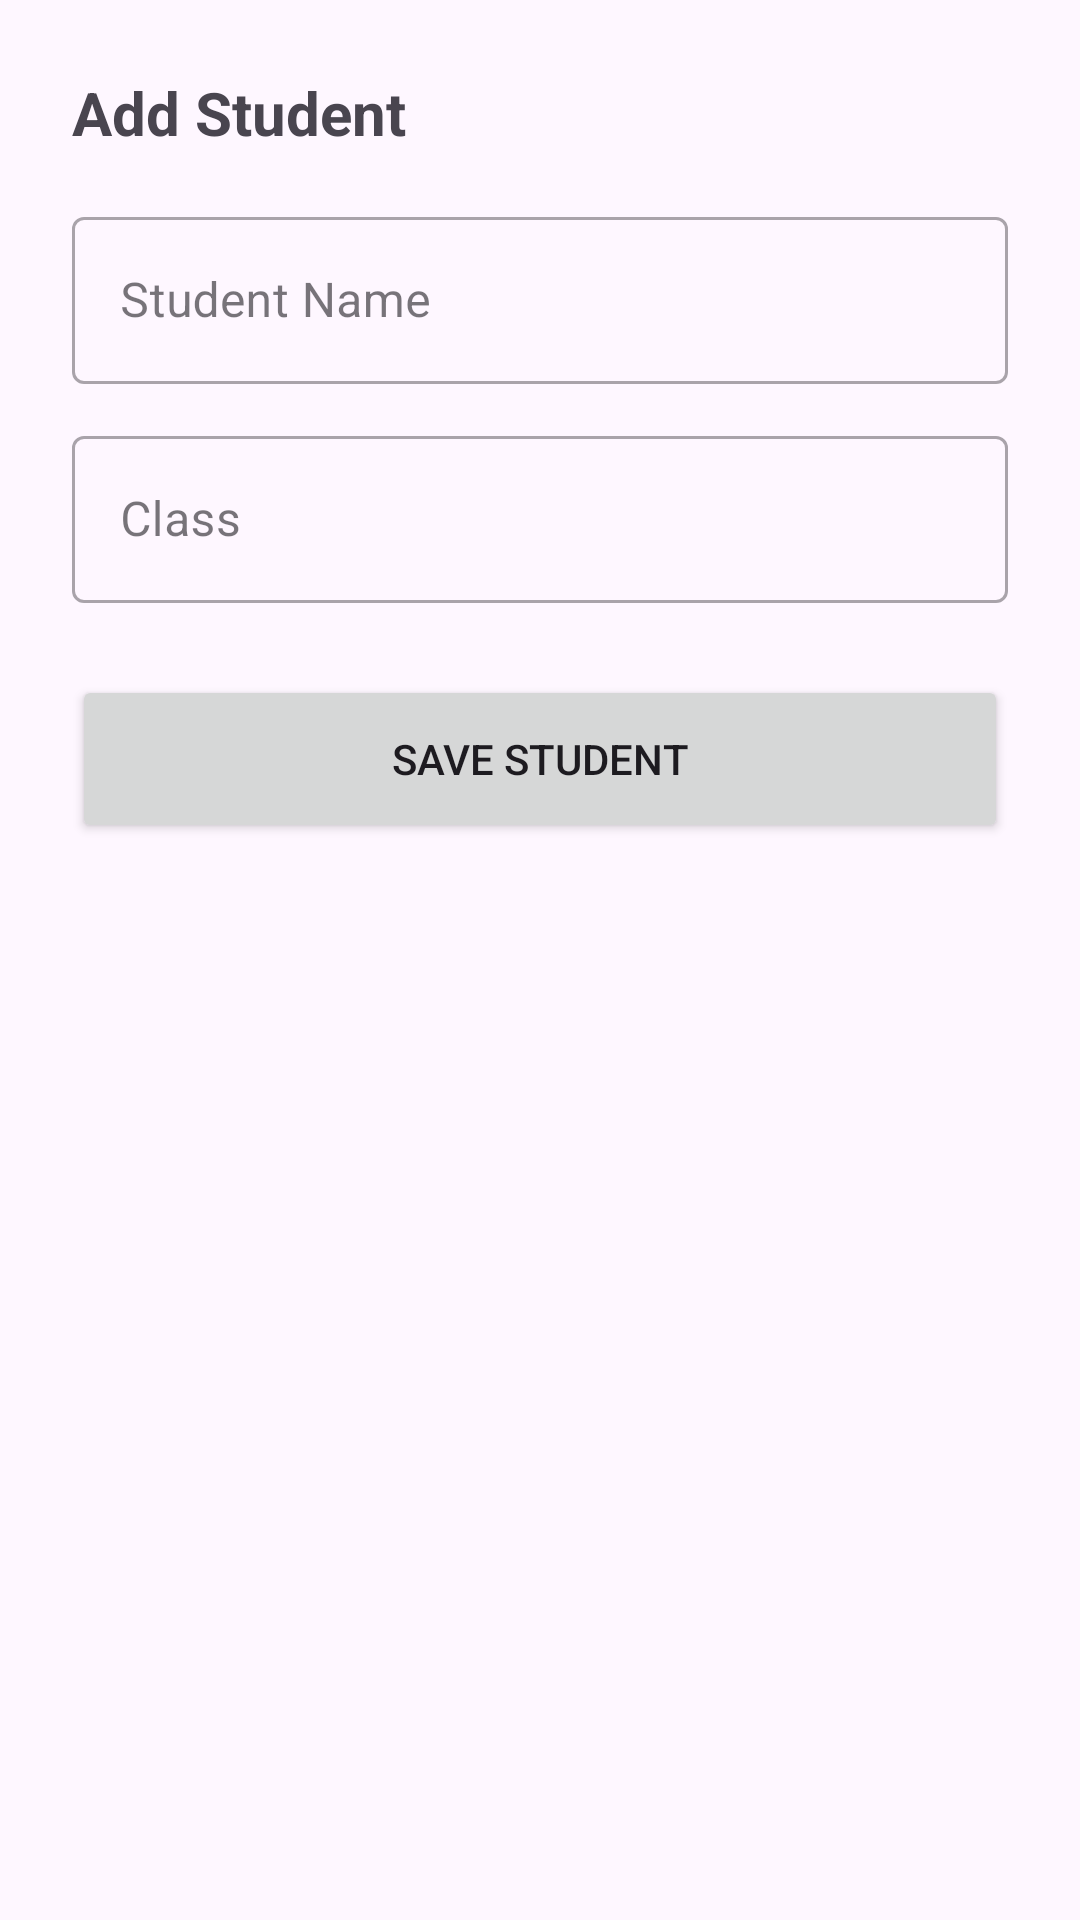

Reconstruct the res/layout file that produces this screen, plus the resources it refers to.
<!-- AndroidManifest.xml: application theme Theme.Trackify_Attendance -->
<!-- res/layout/dialog_add_student.xml -->
<?xml version="1.0" encoding="utf-8"?>
<LinearLayout xmlns:android="http://schemas.android.com/apk/res/android"
    xmlns:app="http://schemas.android.com/apk/res-auto"
    android:layout_width="match_parent"
    android:layout_height="wrap_content"
    android:orientation="vertical"
    android:padding="24dp">

    <TextView
        android:id="@+id/tvDialogTitle"
        android:layout_width="wrap_content"
        android:layout_height="wrap_content"
        android:text="Add Student"
        android:textSize="20sp"
        android:textStyle="bold"
        android:layout_marginBottom="16dp"/>

    <com.google.android.material.textfield.TextInputLayout
        style="@style/Widget.MaterialComponents.TextInputLayout.OutlinedBox"
        android:layout_width="match_parent"
        android:layout_height="wrap_content"
        android:hint="Student Name"
        android:layout_marginBottom="12dp">

        <com.google.android.material.textfield.TextInputEditText
            android:id="@+id/etStudentName"
            android:layout_width="match_parent"
            android:layout_height="wrap_content"
            android:inputType="textPersonName"/>
    </com.google.android.material.textfield.TextInputLayout>

    <com.google.android.material.textfield.TextInputLayout
        style="@style/Widget.MaterialComponents.TextInputLayout.OutlinedBox"
        android:layout_width="match_parent"
        android:layout_height="wrap_content"
        android:hint="Class"
        android:layout_marginBottom="24dp">

        <com.google.android.material.textfield.TextInputEditText
            android:id="@+id/etClassName"
            android:layout_width="match_parent"
            android:layout_height="wrap_content"
            android:inputType="text"/>
    </com.google.android.material.textfield.TextInputLayout>

    <Button
        android:id="@+id/btnSave"
        android:layout_width="match_parent"
        android:layout_height="56dp"
        android:text="Save Student"/>

</LinearLayout>
<!-- resources referenced by this layout -->
<resources>
  <style name="Theme.Trackify_Attendance" parent="Base.Theme.Trackify_Attendance" />
  <style name="Base.Theme.Trackify_Attendance" parent="Theme.Material3.DayNight.NoActionBar">
          
          
      </style>
</resources>
